Photos from the image-classification dataset "railway_defect_dataset" in the GitHub repository DEMACARTI/Code_on_track. Its 5 classes are: broken, crack, damaged, normal, rust.

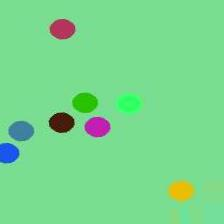
Label: rust

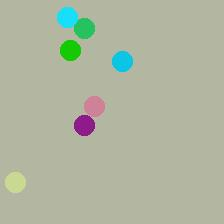
Label: broken

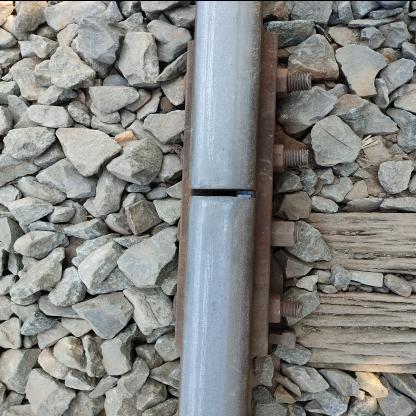
Label: damaged

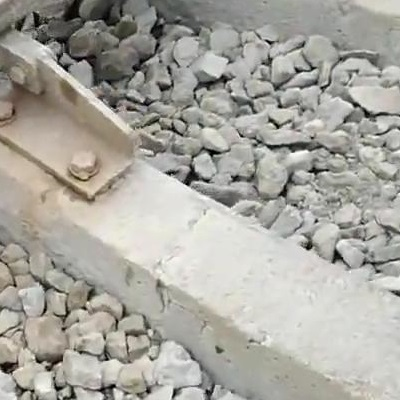
Label: crack

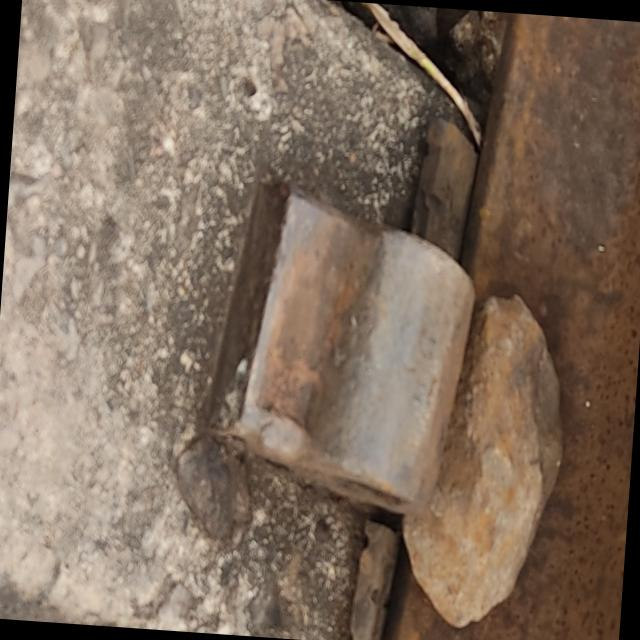
Label: normal

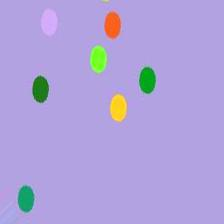
Label: rust
